2-way image classification set "dataset" from GitHub (Nagharjun17/Fault-Detection---WiFi-Extender); label vocabulary: LED off, LED on.

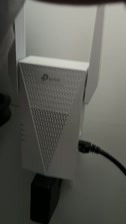
Label: LED off

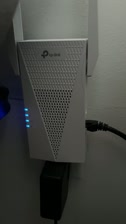
Label: LED on

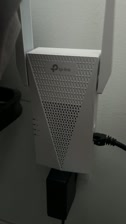
Label: LED off

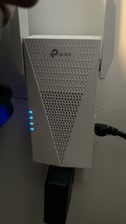
Label: LED on

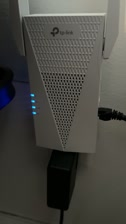
Label: LED on

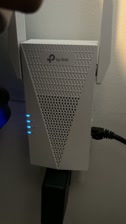
Label: LED on
